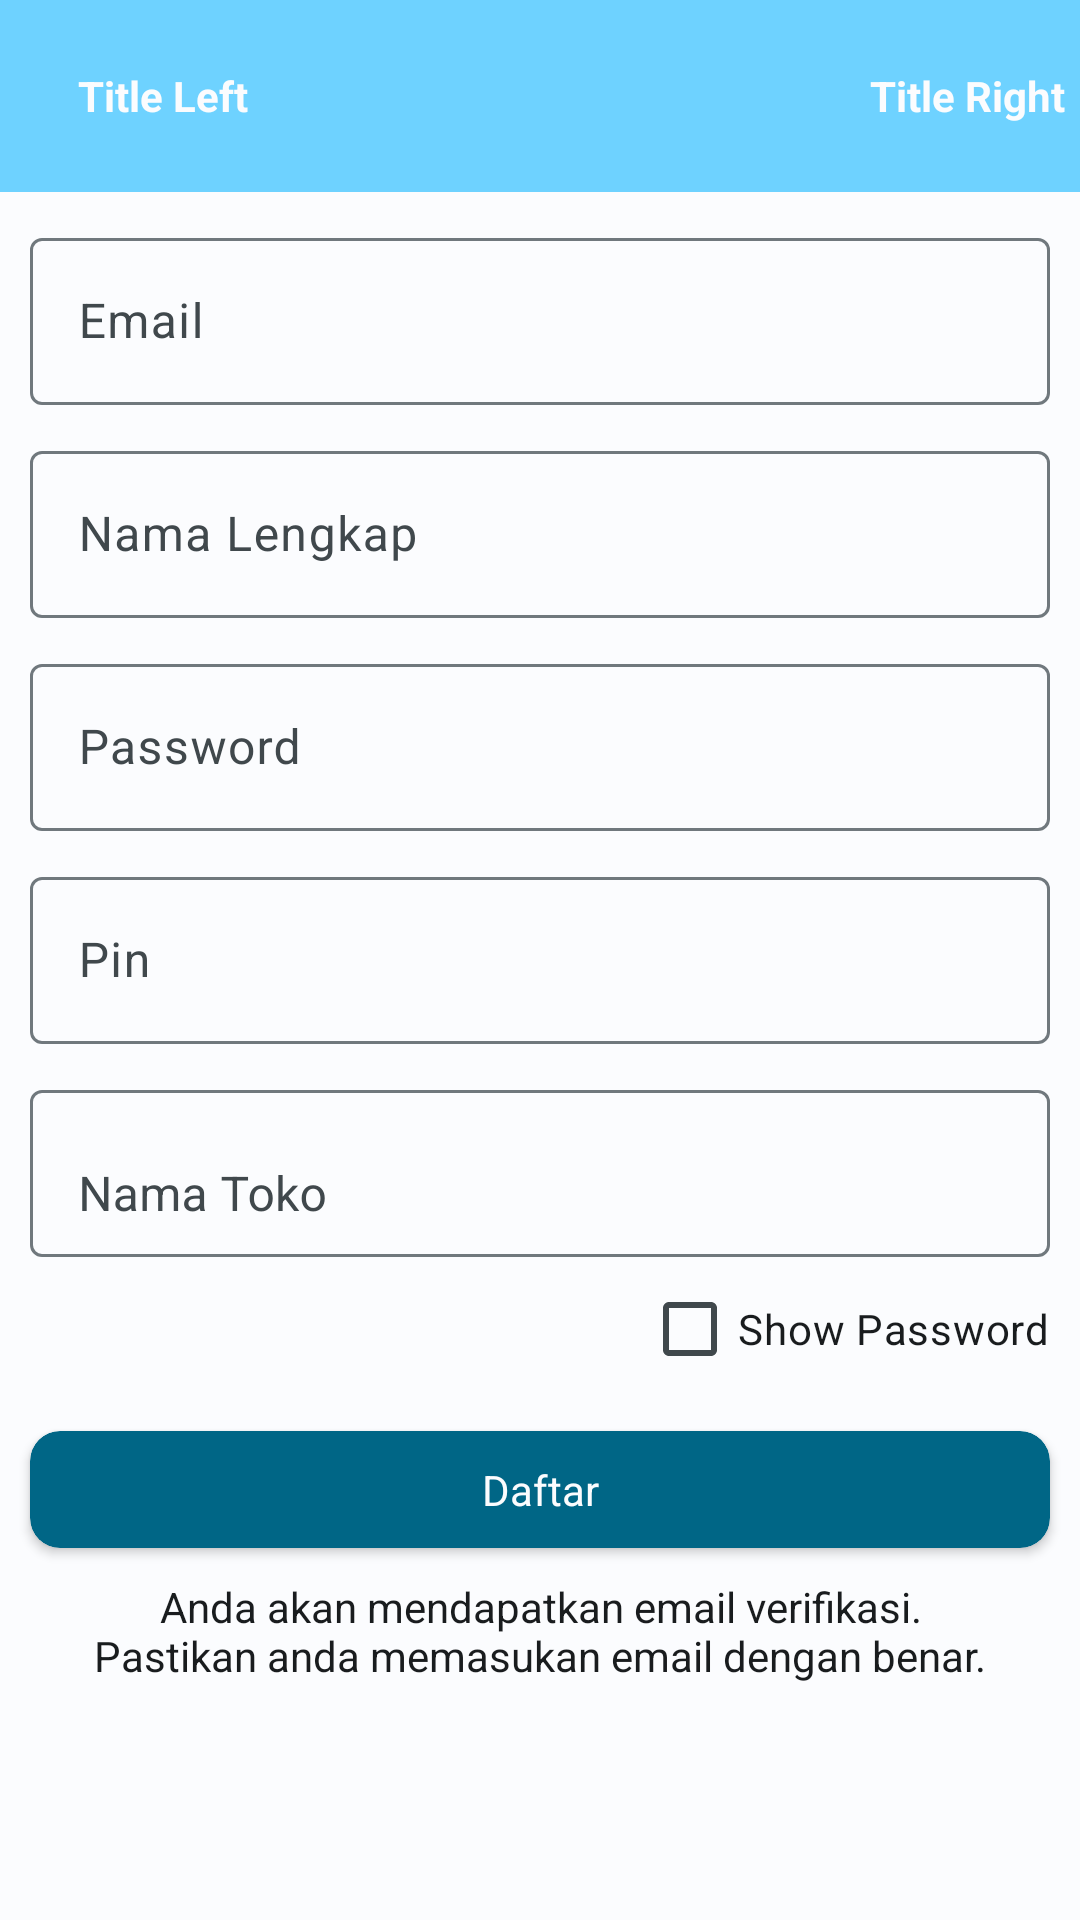

Reconstruct the res/layout file that produces this screen, plus the resources it refers to.
<!-- AndroidManifest.xml: application theme AppTheme -->
<!-- res/layout/activity_register.xml -->
<?xml version="1.0" encoding="utf-8"?>
<androidx.constraintlayout.widget.ConstraintLayout xmlns:android="http://schemas.android.com/apk/res/android"
    xmlns:app="http://schemas.android.com/apk/res-auto"
    xmlns:tools="http://schemas.android.com/tools"
    android:layout_width="match_parent"
    android:layout_height="match_parent"
    android:background="@color/md_theme_light_background"
    tools:context=".module.registration.RegisterActivity">

    <include
        android:id="@+id/action_bar"
        layout="@layout/actionbar_custom"
        app:layout_constraintEnd_toEndOf="parent"
        app:layout_constraintStart_toStartOf="parent"
        app:layout_constraintTop_toTopOf="parent" />

    <com.google.android.material.textfield.TextInputLayout
        android:id="@+id/tilEmail"
        android:layout_width="match_parent"
        android:layout_height="wrap_content"
        android:layout_margin="10dp"
        android:hint="@string/email"
        app:layout_constraintEnd_toEndOf="parent"
        app:layout_constraintStart_toStartOf="parent"
        app:layout_constraintTop_toBottomOf="@id/action_bar">

        <com.google.android.material.textfield.TextInputEditText
            android:id="@+id/etEmail"
            android:layout_width="match_parent"
            android:layout_height="wrap_content"
            android:inputType="textEmailAddress"
            android:textColor="@color/md_theme_dark_background" />

    </com.google.android.material.textfield.TextInputLayout>

    <com.google.android.material.textfield.TextInputLayout
        android:id="@+id/tilName"
        android:layout_width="match_parent"
        android:layout_height="wrap_content"
        android:layout_margin="10dp"
        android:hint="@string/name"
        app:layout_constraintEnd_toEndOf="parent"
        app:layout_constraintStart_toStartOf="parent"
        app:layout_constraintTop_toBottomOf="@id/tilEmail">

        <com.google.android.material.textfield.TextInputEditText
            android:id="@+id/etName"
            android:layout_width="match_parent"
            android:layout_height="wrap_content"
            android:inputType="textCapWords"
            android:textColor="@color/md_theme_dark_background" />

    </com.google.android.material.textfield.TextInputLayout>

    <com.google.android.material.textfield.TextInputLayout
        android:id="@+id/tilPassword"
        android:layout_width="match_parent"
        android:layout_height="wrap_content"
        android:layout_margin="10dp"
        android:hint="@string/password"
        app:layout_constraintEnd_toEndOf="parent"
        app:layout_constraintStart_toStartOf="parent"
        app:layout_constraintTop_toBottomOf="@id/tilName">

        <com.google.android.material.textfield.TextInputEditText
            android:id="@+id/etPassword"
            android:layout_width="match_parent"
            android:layout_height="wrap_content"
            android:inputType="textPassword"
            android:textColor="@color/md_theme_dark_background" />

    </com.google.android.material.textfield.TextInputLayout>

    <com.google.android.material.textfield.TextInputLayout
        android:id="@+id/tilPin"
        android:layout_width="match_parent"
        android:layout_height="wrap_content"
        android:layout_margin="10dp"
        android:hint="@string/pin"
        app:layout_constraintEnd_toEndOf="parent"
        app:layout_constraintStart_toStartOf="parent"
        app:layout_constraintTop_toBottomOf="@id/tilPassword">

        <com.google.android.material.textfield.TextInputEditText
            android:id="@+id/etPin"
            android:layout_width="match_parent"
            android:layout_height="wrap_content"
            android:inputType="numberPassword"
            android:textColor="@color/md_theme_dark_background" />

    </com.google.android.material.textfield.TextInputLayout>

    <com.google.android.material.textfield.TextInputLayout
        android:id="@+id/tilOutlet"
        android:layout_width="0dp"
        android:layout_height="wrap_content"
        android:layout_margin="10dp"
        android:hint="Nama Toko"
        app:layout_constraintEnd_toEndOf="parent"
        app:layout_constraintStart_toStartOf="parent"
        app:layout_constraintTop_toBottomOf="@id/tilPin">

        <androidx.appcompat.widget.AppCompatAutoCompleteTextView
            android:id="@+id/actShopName"
            style="@style/Widget.MaterialComponents.AutoCompleteTextView.FilledBox"
            android:layout_width="match_parent"
            android:layout_height="wrap_content"
            android:hint=""
            android:textColor="@android:color/black" />
    </com.google.android.material.textfield.TextInputLayout>

    <CheckBox
        android:id="@+id/showPasswordCheckbox"
        android:layout_width="wrap_content"
        android:layout_height="wrap_content"
        android:layout_marginEnd="10dp"
        android:text="@string/show_password"
        android:textColor="@color/md_theme_dark_background"
        app:layout_constraintEnd_toEndOf="parent"
        app:layout_constraintTop_toBottomOf="@+id/tilOutlet" />


    <androidx.cardview.widget.CardView
        android:id="@+id/cvChangePassword"
        android:layout_width="match_parent"
        android:layout_height="wrap_content"
        android:layout_margin="10dp"
        android:layout_marginTop="10dp"
        app:cardBackgroundColor="@color/md_theme_light_primary"
        app:cardCornerRadius="10dp"
        app:layout_constraintEnd_toEndOf="parent"
        app:layout_constraintStart_toStartOf="parent"
        app:layout_constraintTop_toBottomOf="@id/showPasswordCheckbox">

        <TextView
            android:layout_width="match_parent"
            android:layout_height="wrap_content"
            android:layout_marginStart="30dp"
            android:layout_marginTop="10dp"
            android:layout_marginEnd="30dp"
            android:layout_marginBottom="10dp"
            android:gravity="center"
            android:text="Daftar"
            android:textColor="@color/md_theme_light_background"
            android:textSize="14sp" />
    </androidx.cardview.widget.CardView>


    <TextView
        android:layout_width="match_parent"
        android:layout_height="wrap_content"
        android:layout_marginStart="30dp"
        android:layout_marginTop="10dp"
        android:layout_marginEnd="30dp"
        android:layout_marginBottom="10dp"
        android:gravity="center"
        android:text="@string/verification"
        android:textColor="@color/md_theme_dark_background"
        android:textSize="14sp"
        app:layout_constraintTop_toBottomOf="@id/cvChangePassword" />

</androidx.constraintlayout.widget.ConstraintLayout>
<!-- res/layout/actionbar_custom.xml (included above) -->
<?xml version="1.0" encoding="utf-8"?>
<androidx.appcompat.widget.Toolbar xmlns:android="http://schemas.android.com/apk/res/android"
    xmlns:app="http://schemas.android.com/apk/res-auto"
    android:id="@+id/toolbar"
    android:layout_width="match_parent"
    android:layout_height="?attr/actionBarSize"
    android:background="@color/md_theme_dark_primary">

    <androidx.constraintlayout.widget.ConstraintLayout
        android:layout_width="match_parent"
        android:layout_height="wrap_content">

        <androidx.cardview.widget.CardView
            android:id="@+id/cvBack"
            android:layout_width="wrap_content"
            android:layout_height="wrap_content"
            app:cardBackgroundColor="@color/md_theme_dark_primary"
            app:cardCornerRadius="5dp"
            android:layout_margin="5dp"
            app:cardElevation="5dp"
            app:layout_constraintBottom_toBottomOf="parent"
            app:layout_constraintStart_toStartOf="parent"
            app:layout_constraintTop_toTopOf="parent">

            <ImageView
                android:layout_width="wrap_content"
                android:layout_height="wrap_content"
                android:src="@drawable/ic_action_back" />

        </androidx.cardview.widget.CardView>

        <TextView
            android:id="@+id/tvLeftTitle"
            android:layout_width="wrap_content"
            android:layout_height="wrap_content"
            android:layout_margin="5dp"
            android:text="Title Left"
            android:textColor="@color/md_theme_light_background"
            android:textStyle="bold"
            app:layout_constraintBottom_toBottomOf="parent"
            app:layout_constraintStart_toEndOf="@id/cvBack"
            app:layout_constraintTop_toTopOf="parent" />

        <TextView
            android:id="@+id/tvRightTitle"
            android:layout_width="wrap_content"
            android:layout_height="wrap_content"
            android:layout_margin="5dp"
            android:text="Title Right"
            android:textColor="@color/md_theme_light_background"
            android:textStyle="bold"
            app:layout_constraintBottom_toBottomOf="parent"
            app:layout_constraintEnd_toEndOf="parent"
            app:layout_constraintTop_toTopOf="parent" />


    </androidx.constraintlayout.widget.ConstraintLayout>
</androidx.appcompat.widget.Toolbar>
<!-- resources referenced by this layout -->
<resources>
  <color name="md_theme_dark_background">#191C1E</color>
  <color name="md_theme_dark_primary">#6ED2FF</color>
  <color name="md_theme_light_background">#FBFCFE</color>
  <color name="md_theme_light_primary">#006686</color>
  <string name="email">Email</string>
  <string name="name">Nama Lengkap</string>
  <string name="password">Password</string>
  <string name="pin">Pin</string>
  <string name="show_password">Show Password</string>
  <string name="verification">Anda akan mendapatkan email verifikasi. Pastikan anda memasukan email dengan benar.</string>
  <color name="md_theme_light_onPrimary">#FFFFFF</color>
  <color name="md_theme_light_primaryContainer">#BFE8FF</color>
  <color name="md_theme_light_onPrimaryContainer">#001F2B</color>
  <color name="md_theme_light_secondary">#4D616C</color>
  <color name="md_theme_light_onSecondary">#FFFFFF</color>
  <color name="md_theme_light_secondaryContainer">#D0E6F3</color>
  <color name="md_theme_light_onSecondaryContainer">#081E27</color>
  <color name="md_theme_light_tertiary">#5E5A7D</color>
  <color name="md_theme_light_onTertiary">#FFFFFF</color>
  <color name="md_theme_light_tertiaryContainer">#E4DFFF</color>
  <color name="md_theme_light_onTertiaryContainer">#1A1836</color>
  <color name="md_theme_light_error">#BA1A1A</color>
  <color name="md_theme_light_errorContainer">#FFDAD6</color>
  <color name="md_theme_light_onError">#FFFFFF</color>
  <color name="md_theme_light_onErrorContainer">#410002</color>
  <color name="md_theme_light_onBackground">#191C1E</color>
  <color name="md_theme_light_outline">#70787D</color>
  <color name="md_theme_light_inverseOnSurface">#F0F1F3</color>
  <color name="md_theme_light_inverseSurface">#2E3133</color>
  <color name="md_theme_light_surface">#F8F9FB</color>
  <color name="md_theme_light_onSurface">#191C1E</color>
  <color name="md_theme_light_surfaceVariant">#DCE3E9</color>
  <color name="md_theme_light_onSurfaceVariant">#40484C</color>
  <color name="md_theme_light_inversePrimary">#6ED2FF</color>
</resources>
